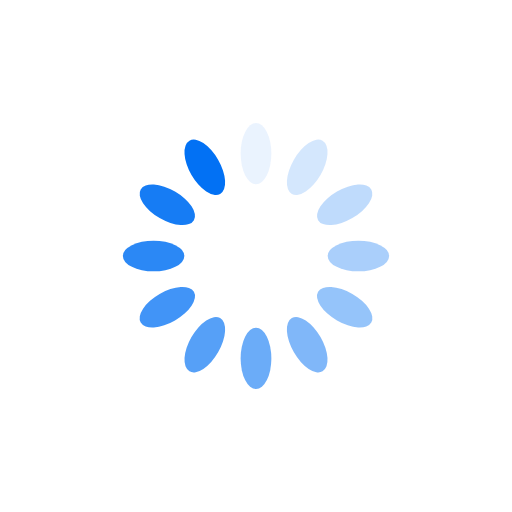
t = 0.00 s
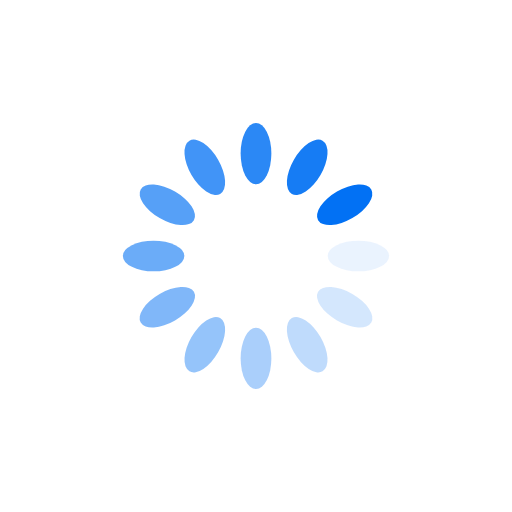
t = 0.25 s
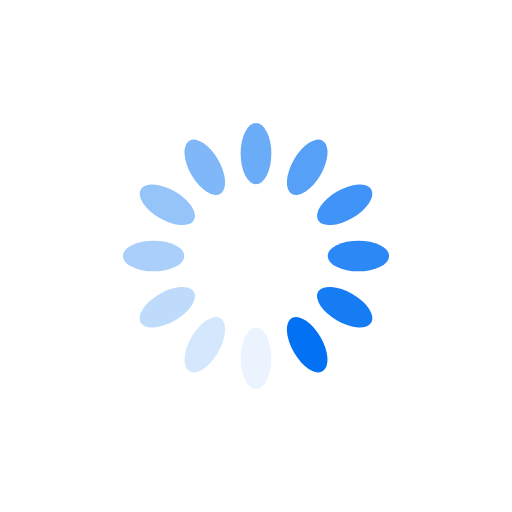
t = 0.50 s
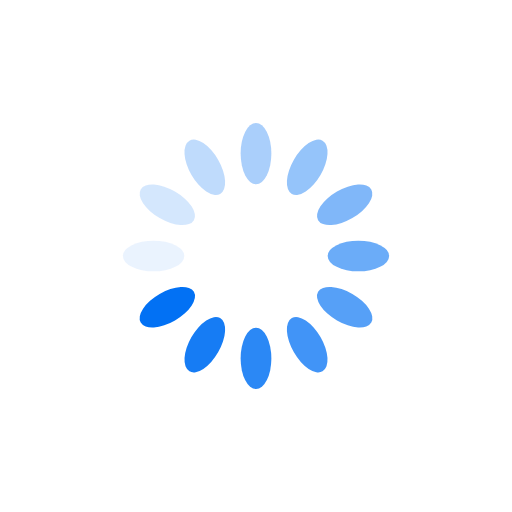
t = 0.75 s

The animated SVG that drew these frames (rendered in a browser with its animation timeline set to each time). Animation: 12 SMIL elements (animate=12); one cycle of 1.00 s, repeats indefinitely.

<svg xmlns="http://www.w3.org/2000/svg" viewBox="0 0 100 100" preserveAspectRatio="xMidYMid" width="200" height="200" style="shape-rendering: auto; display: block; background: rgba(255, 255, 255, 0);" xmlns:xlink="http://www.w3.org/1999/xlink"><g><g transform="rotate(0 50 50)">
  <rect fill="#0271f4" height="12" width="6" ry="6" rx="3" y="24" x="47">
    <animate repeatCount="indefinite" begin="-0.9166666666666666s" dur="1s" keyTimes="0;1" values="1;0" attributeName="opacity"></animate>
  </rect>
</g><g transform="rotate(30 50 50)">
  <rect fill="#0271f4" height="12" width="6" ry="6" rx="3" y="24" x="47">
    <animate repeatCount="indefinite" begin="-0.8333333333333334s" dur="1s" keyTimes="0;1" values="1;0" attributeName="opacity"></animate>
  </rect>
</g><g transform="rotate(60 50 50)">
  <rect fill="#0271f4" height="12" width="6" ry="6" rx="3" y="24" x="47">
    <animate repeatCount="indefinite" begin="-0.75s" dur="1s" keyTimes="0;1" values="1;0" attributeName="opacity"></animate>
  </rect>
</g><g transform="rotate(90 50 50)">
  <rect fill="#0271f4" height="12" width="6" ry="6" rx="3" y="24" x="47">
    <animate repeatCount="indefinite" begin="-0.6666666666666666s" dur="1s" keyTimes="0;1" values="1;0" attributeName="opacity"></animate>
  </rect>
</g><g transform="rotate(120 50 50)">
  <rect fill="#0271f4" height="12" width="6" ry="6" rx="3" y="24" x="47">
    <animate repeatCount="indefinite" begin="-0.5833333333333334s" dur="1s" keyTimes="0;1" values="1;0" attributeName="opacity"></animate>
  </rect>
</g><g transform="rotate(150 50 50)">
  <rect fill="#0271f4" height="12" width="6" ry="6" rx="3" y="24" x="47">
    <animate repeatCount="indefinite" begin="-0.5s" dur="1s" keyTimes="0;1" values="1;0" attributeName="opacity"></animate>
  </rect>
</g><g transform="rotate(180 50 50)">
  <rect fill="#0271f4" height="12" width="6" ry="6" rx="3" y="24" x="47">
    <animate repeatCount="indefinite" begin="-0.4166666666666667s" dur="1s" keyTimes="0;1" values="1;0" attributeName="opacity"></animate>
  </rect>
</g><g transform="rotate(210 50 50)">
  <rect fill="#0271f4" height="12" width="6" ry="6" rx="3" y="24" x="47">
    <animate repeatCount="indefinite" begin="-0.3333333333333333s" dur="1s" keyTimes="0;1" values="1;0" attributeName="opacity"></animate>
  </rect>
</g><g transform="rotate(240 50 50)">
  <rect fill="#0271f4" height="12" width="6" ry="6" rx="3" y="24" x="47">
    <animate repeatCount="indefinite" begin="-0.25s" dur="1s" keyTimes="0;1" values="1;0" attributeName="opacity"></animate>
  </rect>
</g><g transform="rotate(270 50 50)">
  <rect fill="#0271f4" height="12" width="6" ry="6" rx="3" y="24" x="47">
    <animate repeatCount="indefinite" begin="-0.16666666666666666s" dur="1s" keyTimes="0;1" values="1;0" attributeName="opacity"></animate>
  </rect>
</g><g transform="rotate(300 50 50)">
  <rect fill="#0271f4" height="12" width="6" ry="6" rx="3" y="24" x="47">
    <animate repeatCount="indefinite" begin="-0.08333333333333333s" dur="1s" keyTimes="0;1" values="1;0" attributeName="opacity"></animate>
  </rect>
</g><g transform="rotate(330 50 50)">
  <rect fill="#0271f4" height="12" width="6" ry="6" rx="3" y="24" x="47">
    <animate repeatCount="indefinite" begin="0s" dur="1s" keyTimes="0;1" values="1;0" attributeName="opacity"></animate>
  </rect>
</g><g></g></g><!-- [ldio] generated by https://loading.io --></svg>
